Run: headless pygame with SDL's dummy video driver; simulated clock (each Clock.tick advances the game by its frame time, no real sleeping); random seed 0; keys injected as events and as key.get_pressed() state; mouse plan: one left click at the window centre at the start of phase 2, then a move to the lower-right quarter at the start of phase 3.
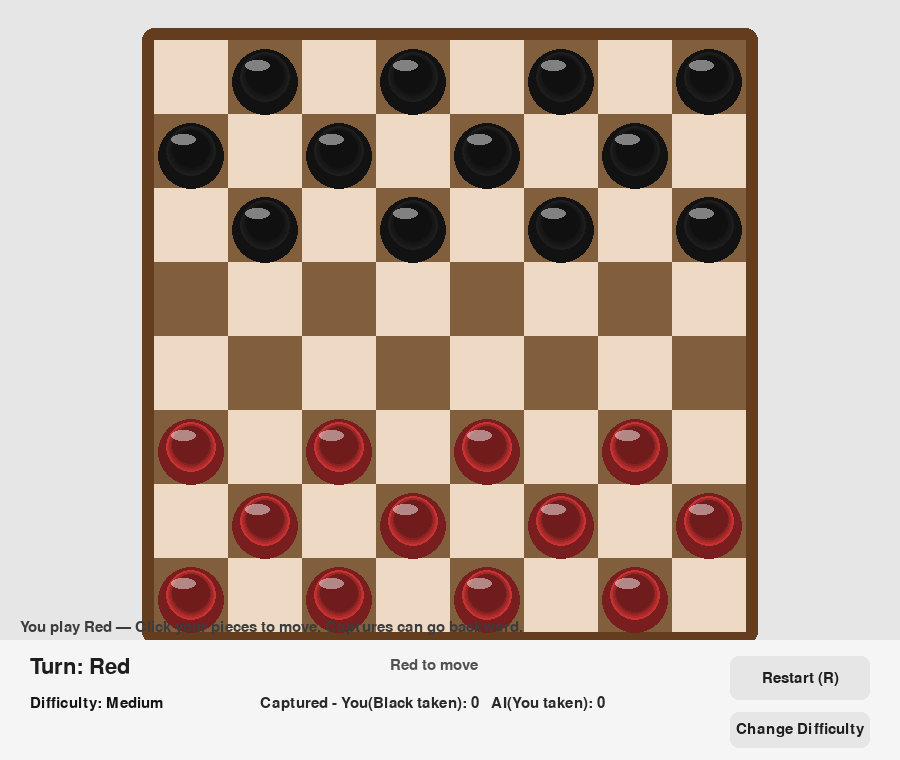
Frame 1 of 4 · flips 1–60 · no input
Frame 2 of 4 · flips 61–180 · clicked the window centre · tapped SPACE, RETURN · held RIGHT (→), D · screen unchanged from frame 1, image omitted
Frame 3 of 4 · flips 181–300 · moved the mouse to the lower-right quarter · held DOWN (↓), S · screen unchanged from frame 2, image omitted
Frame 4 of 4 · flips 301–420 · held LEFT (←), A, UP (↑), W · screen unchanged from frame 3, image omitted

The pygame program that drew these frames:



import pygame
import sys
import math
import random
import time
from collections import namedtuple

pygame.init()

# Window
WIDTH, HEIGHT = 900, 760
SCREEN = pygame.display.set_mode((WIDTH, HEIGHT))
pygame.display.set_caption("3D Checkers — Single Player vs AI")
FPS = 60
CLOCK = pygame.time.Clock()

# Board
ROWS, COLS = 8, 8
SQUARE = 74
BOARD_ORIGIN = ((WIDTH - SQUARE * COLS) // 2, 40)

# Colors
LIGHT = (238, 217, 196)
DARK = (129, 94, 60)
WOOD = (100, 60, 30)
BG = (230, 230, 230)
HUD_BG = (245, 245, 245)
HIGHLIGHT = (255, 215, 120)
HIGHLIGHT_MOVE = (120, 200, 255)

RED = (200, 50, 50)
BLACK = (30, 30, 30)

# Fonts
FONT = pygame.font.SysFont(None, 22)
FONT_LG = pygame.font.SysFont(None, 32)
FONT_XL = pygame.font.SysFont(None, 44)

# Piece structure
Piece = namedtuple('Piece', ['color', 'king'])  # color: 'red' or 'black'

# Difficulty modes
DIFFICULTIES = ['Easy', 'Medium', 'Hard']

class CheckersAI:
    def __init__(self, game):
        self.game = game
        self.difficulty_idx = 1  # default Medium

    @property
    def difficulty(self):
        return DIFFICULTIES[self.difficulty_idx]

    def cycle_difficulty(self):
        self.difficulty_idx = (self.difficulty_idx + 1) % len(DIFFICULTIES)

    def choose_move(self):
        color = 'black'
        moves_dict = self.game.all_moves_for(color)
        if not moves_dict:
            return None
        # flatten moves
        all_moves = []
        for fr, moves in moves_dict.items():
            for m in moves:
                tr, tc, caps = m
                all_moves.append((fr, (tr, tc), caps))

        if self.difficulty == 'Easy':
            return random.choice(all_moves)
        elif self.difficulty == 'Medium':
            # prefer capturing moves, prefer more captures
            caps_moves = [m for m in all_moves if m[2]]
            if caps_moves:
                # choose one with max captures, tie-breaker random
                maxk = max(len(m[2]) for m in caps_moves)
                cand = [m for m in caps_moves if len(m[2]) == maxk]
                return random.choice(cand)
            # otherwise random
            return random.choice(all_moves)
        else:  # Hard: minimax with alpha-beta
            depth = 4
            best = None
            best_score = -1e9
            alpha = -1e9
            beta = 1e9
            start = time.time()
            for fr, moves in moves_dict.items():
                for m in moves:
                    tr, tc, caps = m
                    # simulate
                    state = self.game.copy_state()
                    state.execute_move(fr, (tr,tc), caps)
                    score = self.minimax(state, depth-1, False, alpha, beta)
                    if score > best_score:
                        best_score = score
                        best = (fr, (tr,tc), caps)
                    alpha = max(alpha, best_score)
            return best

    def minimax(self, state, depth, maximizing, alpha, beta):
        winner = state.winner()
        if winner == 'black':
            return 1e6
        if winner == 'red':
            return -1e6
        if depth == 0:
            return self.evaluate(state)
        if maximizing:
            max_eval = -1e9
            moves = state.all_moves_for('black')
            if not moves:
                return self.evaluate(state)
            for fr, ms in moves.items():
                for m in ms:
                    tr, tc, caps = m
                    ns = state.copy_state()
                    ns.execute_move(fr, (tr,tc), caps)
                    ev = self.minimax(ns, depth-1, False, alpha, beta)
                    max_eval = max(max_eval, ev)
                    alpha = max(alpha, ev)
                    if beta <= alpha:
                        break
            return max_eval
        else:
            min_eval = 1e9
            moves = state.all_moves_for('red')
            if not moves:
                return self.evaluate(state)
            for fr, ms in moves.items():
                for m in ms:
                    tr, tc, caps = m
                    ns = state.copy_state()
                    ns.execute_move(fr, (tr,tc), caps)
                    ev = self.minimax(ns, depth-1, True, alpha, beta)
                    min_eval = min(min_eval, ev)
                    beta = min(beta, ev)
                    if beta <= alpha:
                        break
            return min_eval

    def evaluate(self, state):
        # simple heuristic: piece count + king weight + mobility
        red_score = 0
        black_score = 0
        for r in range(ROWS):
            for c in range(COLS):
                p = state.get_piece(r, c)
                if p:
                    val = 3 if p.king else 1
                    if p.color == 'red':
                        red_score += val
                    else:
                        black_score += val
        # mobility
        red_moves = sum(len(ms) for ms in state.all_moves_for('red').values())
        black_moves = sum(len(ms) for ms in state.all_moves_for('black').values())
        score = (black_score - red_score) * 100 + (black_moves - red_moves)
        return score

class Checkers:
    def __init__(self):
        self.reset()

    def reset(self):
        self.board = [[None for _ in range(COLS)] for _ in range(ROWS)]
        self.turn = 'red'
        self.selected = None
        self.valid_moves = {}
        self.captured_counts = {'red':0, 'black':0}
        self.generate_board()
        self.message = "Red to move"

    def generate_board(self):
        for r in range(ROWS):
            for c in range(COLS):
                if (r + c) % 2 == 1:
                    if r < 3:
                        self.board[r][c] = Piece('black', False)
                    elif r > 4:
                        self.board[r][c] = Piece('red', False)
                    else:
                        self.board[r][c] = None
                else:
                    self.board[r][c] = None

    def inside(self, r, c):
        return 0 <= r < ROWS and 0 <= c < COLS

    def get_piece(self, r, c):
        return self.board[r][c]

    def set_piece(self, r, c, piece):
        self.board[r][c] = piece

    def remove_piece(self, r, c):
        self.board[r][c] = None

    def copy_state(self):
        # shallow copy that is safe for minimax simulation
        ns = Checkers()
        ns.board = [row[:] for row in self.board]
        ns.turn = self.turn
        ns.selected = None
        ns.valid_moves = {}
        ns.captured_counts = dict(self.captured_counts)
        ns.message = self.message
        return ns

    def execute_move(self, from_rc, to_rc, captures):
        fr, fc = from_rc
        tr, tc = to_rc
        piece = self.get_piece(fr, fc)
        self.set_piece(tr, tc, piece)
        self.remove_piece(fr, fc)
        if captures:
            for (cr, cc) in captures:
                self.remove_piece(cr, cc)
                if piece:
                    # increment capture count for mover
                    self.captured_counts[piece.color] += 1
        # kinging
        if piece and not piece.king:
            if piece.color == 'red' and tr == 0:
                self.set_piece(tr, tc, Piece(piece.color, True))
            elif piece.color == 'black' and tr == ROWS-1:
                self.set_piece(tr, tc, Piece(piece.color, True))
        # switch turn or allow multi-capture
        moved_piece = self.get_piece(tr, tc)
        further_caps = []
        if captures:
            temp = self._moves_for_piece(tr, tc, moved_piece)
            further_caps = [m for m in temp if m[2]]
        if captures and further_caps:
            # same player must continue (in simulation we don't alternate)
            # to emulate continuation, we simply allow next call to operate from same state
            pass
        else:
            self.turn = 'black' if self.turn == 'red' else 'red'

    def all_moves_for(self, color):
        moves = {}
        captures_exist = False
        for r in range(ROWS):
            for c in range(COLS):
                p = self.get_piece(r,c)
                if p and p.color == color:
                    ms = self._moves_for_piece(r,c, p)
                    if ms:
                        moves[(r,c)] = ms
                        for m in ms:
                            if m[2]:
                                captures_exist = True
        if captures_exist:
            cap_moves = {}
            for k, v in moves.items():
                caps = [m for m in v if m[2]]
                if caps:
                    cap_moves[k] = caps
            return cap_moves
        return moves

    def _moves_for_piece(self, r, c, piece):
        # Note: Normal non-king pieces move forward only, but **can capture backward**.
        # Directions for simple moves: forward only for non-king
        moves = []
        capture_moves = []

        forward_dirs = []
        if piece.color == 'red' or piece.king:
            forward_dirs.append((-1, -1))
            forward_dirs.append((-1, 1))
        if piece.color == 'black' or piece.king:
            forward_dirs.append((1, -1))
            forward_dirs.append((1, 1))

        # For capturing, allow all four diagonal directions (backward captures allowed)
        capture_dirs = [(-1,-1), (-1,1), (1,-1), (1,1)]

        # check captures first
        for dr, dc in capture_dirs:
            nr, nc = r + dr, c + dc
            jr, jc = r + 2*dr, c + 2*dc
            if self.inside(jr, jc) and self.inside(nr, nc):
                target = self.get_piece(nr, nc)
                landing = self.get_piece(jr, jc)
                if target and target.color != piece.color and landing is None:
                    # found capture; now explore chains
                    chains = self._chain_captures(r, c, r, c, piece, [], set())
                    return chains  # chains include the first capture outcomes

        # if no captures, check simple forward moves
        for dr, dc in forward_dirs:
            nr, nc = r + dr, c + dc
            if self.inside(nr, nc) and self.get_piece(nr, nc) is None:
                moves.append((nr, nc, []))
        return moves

    def _chain_captures(self, orr, occ, r, c, piece, caps_so_far, captured_set):
        # Recursive chain-capture finder. Returns list of (tr,tc, captures_list)
        results = []
        found_extension = False
        for dr, dc in [(-1,-1), (-1,1), (1,-1), (1,1)]:
            nr, nc = r + dr, c + dc
            jr, jc = r + 2*dr, c + 2*dc
            if not self.inside(jr, jc) or not self.inside(nr, nc):
                continue
            if (nr,nc) in captured_set:
                continue
            target = self.get_piece(nr, nc)
            landing = self.get_piece(jr, jc)
            # consider pieces already captured in this chain as removed
            if target and target.color != piece.color and landing is None:
                # simulate capture by marking (nr,nc) as captured in this path
                new_caps = list(caps_so_far) + [(nr, nc)]
                new_captured = set(captured_set)
                new_captured.add((nr,nc))
                # temporarily remove captured piece for deeper search
                saved = self.board[nr][nc]
                self.board[nr][nc] = None
                deeper = self._chain_captures(orr, occ, jr, jc, piece, new_caps, new_captured)
                # restore
                self.board[nr][nc] = saved
                if deeper:
                    for d in deeper:
                        results.append(d)
                else:
                    results.append((jr, jc, new_caps))
                found_extension = True
        if not found_extension:
            # no further captures from current pos; return empty to indicate none
            return []
        return results

    def select(self, r, c):
        p = self.get_piece(r, c)
        if p and p.color == self.turn:
            self.selected = (r, c)
            self.valid_moves = self.all_moves_for(self.turn)
            return True
        return False

    def get_selected_moves(self):
        if self.selected and self.selected in self.valid_moves:
            return self.valid_moves[self.selected]
        return []

    def move(self, from_rc, to_rc, captures):
        fr, fc = from_rc
        tr, tc = to_rc
        piece = self.get_piece(fr, fc)
        self.set_piece(tr, tc, piece)
        self.remove_piece(fr, fc)
        if captures:
            for (cr, cc) in captures:
                self.remove_piece(cr, cc)
                if piece:
                    self.captured_counts[piece.color] += 1
        # kinging
        if piece and not piece.king:
            if piece.color == 'red' and tr == 0:
                self.set_piece(tr, tc, Piece(piece.color, True))
            elif piece.color == 'black' and tr == ROWS-1:
                self.set_piece(tr, tc, Piece(piece.color, True))
        # after capture, check for continuation
        moved_piece = self.get_piece(tr, tc)
        further_caps = []
        if captures:
            temp_caps = self._moves_for_piece(tr, tc, moved_piece)
            further_caps = [m for m in temp_caps if m[2]]
        if captures and further_caps:
            # same player continues with this piece
            self.selected = (tr, tc)
            # restrict valid moves to continuation captures
            self.valid_moves = {self.selected: further_caps}
            self.message = f"{self.turn.capitalize()} continues capturing"
        else:
            self.selected = None
            self.turn = 'black' if self.turn == 'red' else 'red'
            self.valid_moves = self.all_moves_for(self.turn)
            self.message = f"{self.turn.capitalize()} to move"

    def winner(self):
        reds = sum(1 for r in range(ROWS) for c in range(COLS) if self.get_piece(r,c) and self.get_piece(r,c).color=='red')
        blacks = sum(1 for r in range(ROWS) for c in range(COLS) if self.get_piece(r,c) and self.get_piece(r,c).color=='black')
        if reds == 0:
            return 'black'
        if blacks == 0:
            return 'red'
        red_moves = self.all_moves_for('red')
        black_moves = self.all_moves_for('black')
        if not red_moves:
            return 'black'
        if not black_moves:
            return 'red'
        return None

# Drawing utilities

def board_to_pixel(r, c):
    ox, oy = BOARD_ORIGIN
    x = ox + c * SQUARE
    y = oy + r * SQUARE
    return x, y


def draw_board(surface):
    ox, oy = BOARD_ORIGIN
    pygame.draw.rect(surface, WOOD, (ox-12, oy-12, SQUARE*COLS+24, SQUARE*ROWS+24), border_radius=12)
    for r in range(ROWS):
        for c in range(COLS):
            x, y = board_to_pixel(r, c)
            rect = pygame.Rect(x, y, SQUARE, SQUARE)
            color = DARK if (r + c) % 2 else LIGHT
            pygame.draw.rect(surface, color, rect)


def draw_piece(surface, r, c, piece, selected=False):
    x, y = board_to_pixel(r, c)
    cx = x + SQUARE//2
    cy = y + SQUARE//2
    radius = SQUARE//2 - 12

    base = RED if piece.color=='red' else BLACK
    # rim
    rim = tuple(max(0, min(255,int(ch*0.6))) for ch in base)
    pygame.draw.circle(surface, rim, (cx, cy+5), radius+8)
    # layered circles to simulate shading
    for i in range(5):
        frac = i / 5.0
        color = tuple(int(base[j] * (0.45 + 0.55*(1-frac))) for j in range(3))
        pygame.draw.circle(surface, color, (cx, cy - i//2), int(radius * (1 - i*0.06)))
    # highlight
    highlight_rect = pygame.Rect(0,0, int(radius*1.0), int(radius*0.45))
    highlight_rect.center = (cx - radius//3, cy - radius//2)
    s = pygame.Surface((highlight_rect.w, highlight_rect.h), pygame.SRCALPHA)
    pygame.draw.ellipse(s, (255,255,255,120), s.get_rect())
    surface.blit(s, highlight_rect.topleft)

    if piece.king:
        points = [
            (cx - 16, cy - 8),
            (cx - 8, cy - 26),
            (cx, cy - 8),
            (cx + 8, cy - 26),
            (cx + 16, cy - 8)
        ]
        pygame.draw.polygon(surface, (255, 223, 0), points)
        pygame.draw.polygon(surface, (160,120,0), points, 2)

    if selected:
        pygame.draw.circle(surface, HIGHLIGHT, (cx, cy), radius+10, 4)


def draw_valid_moves(surface, game, from_rc):
    moves = game.valid_moves.get(from_rc, [])
    for tr, tc, caps in moves:
        x, y = board_to_pixel(tr, tc)
        center = (x + SQUARE//2, y + SQUARE//2)
        rad = 12 if not caps else 26
        pygame.draw.circle(surface, HIGHLIGHT_MOVE, center, rad)


def draw_ui(surface, game, ai):
    panel_h = 120
    panel_rect = pygame.Rect(0, HEIGHT - panel_h, WIDTH, panel_h)
    pygame.draw.rect(surface, HUD_BG, panel_rect)

    turn_text = FONT_LG.render(f"Turn: {game.turn.capitalize()}", True, (30,30,30))
    surface.blit(turn_text, (30, HEIGHT - panel_h + 16))

    diff_text = FONT.render(f"Difficulty: {ai.difficulty}", True, (20,20,20))
    surface.blit(diff_text, (30, HEIGHT - panel_h + 56))

    cap_text = FONT.render(f"Captured - You(Black taken): {game.captured_counts['black']}   AI(You taken): {game.captured_counts['red']}", True, (40,40,40))
    surface.blit(cap_text, (260, HEIGHT - panel_h + 56))

    msg = FONT.render(game.message, True, (80,80,80))
    surface.blit(msg, (WIDTH//2 - 60, HEIGHT - panel_h + 18))

    # buttons
    btn_restart = pygame.Rect(WIDTH-170, HEIGHT - panel_h + 16, 140, 44)
    pygame.draw.rect(surface, (230,230,230), btn_restart, border_radius=8)
    txt = FONT.render("Restart (R)", True, (30,30,30))
    surface.blit(txt, txt.get_rect(center=btn_restart.center))

    btn_diff = pygame.Rect(WIDTH-170, HEIGHT - panel_h + 72, 140, 36)
    pygame.draw.rect(surface, (230,230,230), btn_diff, border_radius=8)
    txt2 = FONT.render("Change Difficulty", True, (30,30,30))
    surface.blit(txt2, txt2.get_rect(center=btn_diff.center))

    return btn_restart, btn_diff

def mouse_to_cell(mx, my):
    ox, oy = BOARD_ORIGIN
    if ox <= mx < ox + SQUARE*COLS and oy <= my < oy + SQUARE*ROWS:
        c = (mx - ox) // SQUARE
        r = (my - oy) // SQUARE
        return int(r), int(c)
    return None

# Main game & AI setup

game = Checkers()
ai_agent = CheckersAI(game)

# We'll have a small delay for AI thinking on Hard to show it's thinking
AI_THINK_DELAY = 0.3
ai_thinking = False
ai_move_to_play = None
ai_move_time = 0

running = True
while running:
    CLOCK.tick(FPS)
    for event in pygame.event.get():
        if event.type == pygame.QUIT:
            running = False
        elif event.type == pygame.KEYDOWN:
            if event.key == pygame.K_ESCAPE:
                running = False
            elif event.key == pygame.K_r:
                game.reset()
                ai_agent = CheckersAI(game)
                ai_thinking = False
                ai_move_to_play = None
        elif event.type == pygame.MOUSEBUTTONDOWN and event.button == 1:
            mx, my = event.pos
            # check UI clicks
            btn_restart, btn_diff = draw_ui(SCREEN, game, ai_agent)
            if btn_restart.collidepoint((mx,my)):
                game.reset()
                ai_agent = CheckersAI(game)
                ai_thinking = False
                ai_move_to_play = None
                continue
            if btn_diff.collidepoint((mx,my)):
                ai_agent.cycle_difficulty()
                continue
            # if it's player's turn
            if game.turn == 'red' and not ai_thinking:
                sel = mouse_to_cell(mx, my)
                if sel:
                    r, c = sel
                    piece = game.get_piece(r, c)
                    if piece and piece.color == 'red':
                        game.select(r, c)
                    elif game.selected:
                        moves = game.get_selected_moves()
                        moved = False
                        for tr, tc, caps in moves:
                            if tr == r and tc == c:
                                game.move(game.selected, (tr, tc), caps)
                                moved = True
                                break
                        if moved:
                            w = game.winner()
                            if w:
                                game.message = f"{w.capitalize()} wins!"
                            else:
                                # after player move, trigger AI move
                                if game.turn == 'black':
                                    ai_thinking = True
                                    ai_move_time = time.time() + (AI_THINK_DELAY if ai_agent.difficulty=='Hard' else 0.05)
                                    ai_move_to_play = None
                        else:
                            # invalid click: deselect
                            game.selected = None

    # AI move handling
    if ai_thinking and game.turn == 'black':
        if ai_move_to_play is None and time.time() >= ai_move_time - (AI_THINK_DELAY if ai_agent.difficulty=='Hard' else 0):
            # compute move (can take a bit for Hard)
            ai_move_to_play = ai_agent.choose_move()
            # schedule execution slightly later to simulate thinking
            ai_move_time = time.time() + AI_THINK_DELAY
        if ai_move_to_play and time.time() >= ai_move_time:
            fr, to_rc, caps = ai_move_to_play
            game.move(fr, to_rc, caps)
            ai_thinking = False
            ai_move_to_play = None
            w = game.winner()
            if w:
                game.message = f"{w.capitalize()} wins!"

    # draw
    SCREEN.fill(BG)
    draw_board(SCREEN)

    # pieces
    for r in range(ROWS):
        for c in range(COLS):
            p = game.get_piece(r,c)
            if p:
                sel = (game.selected == (r,c))
                draw_piece(SCREEN, r, c, p, selected=sel)

    # valid moves highlight
    if game.selected:
        draw_valid_moves(SCREEN, game, game.selected)

    # UI (drawn after pieces so buttons are on top)
    btn_restart, btn_diff = draw_ui(SCREEN, game, ai_agent)

    # display difficulty small hint
    hint = FONT.render("You play Red — Click your pieces to move. Captures can go backward.", True, (60,60,60))
    SCREEN.blit(hint, (20, HEIGHT - 140))

    pygame.display.flip()

pygame.quit()
sys.exit()
